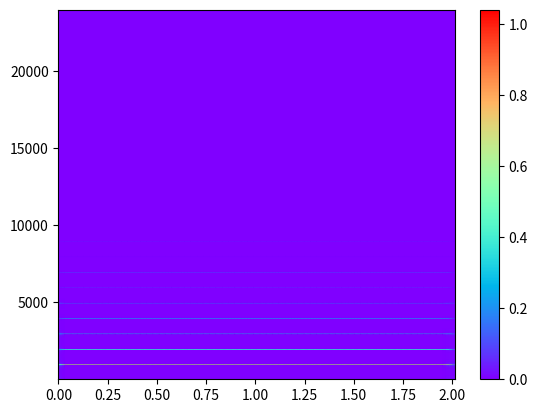

Source code (Python):
import numpy as np
import matplotlib.pyplot as plt
import scipy.signal as signal


def cal_value(f, spec_n, freq, epsilon=30):
    index_list = []
    for i, ff in enumerate(f):
        if abs(ff - freq) <= epsilon:
            index_list.append(i)
    return np.sum(spec_n[index_list])


def count_freq(f, Zxx, n, epsilon=0.00001):
    index_list = []
    for i, value in enumerate(np.abs(Zxx.T)[n]):
        if value > epsilon:
            index_list.append(i)
    return f[index_list]


def compress(f, spec_n, epsilon=0.00001):
    # spec_n[spec_n < epsilon] = 0

    re = []
    for freq in np.arange(1000, 16000 + 1000, 1000):
        re.append(cal_value(f, spec_n, freq))
    re = np.array(re)
    return re


def cal_W(freq):
    W = np.array([])
    fs = 48000
    t = np.linspace(0, 1, num=fs)
    s = np.sin(2 * np.pi * freq * t)
    for i in range(16):
        f, _, Zxx = signal.stft(np.power(s, int(i + 1)),
                                fs=fs,
                                nperseg=4800)
        if len(W) == 0:
            W = np.expand_dims(compress(f,
                                        np.abs(Zxx.T)[Zxx.shape[1] // 2]), 1)
        else:
            W = np.concatenate(
                (W,
                 np.expand_dims(compress(f,
                                         np.abs(Zxx.T)[Zxx.shape[1] // 2]),
                                1)), 1)
    print(W)
    return W


def run():
    fs = 48000
    t = np.linspace(0, 2, num=fs * 2)
    s = np.sin(2 * np.pi * 1000 * t)
    res = np.zeros(len(s))
    factor = np.random.random(16)
    for i in range(16):
        res += factor[i] * np.power(s, int(i + 1))
    print(factor)

    W = cal_W(1000)
    f, t, Zxx = signal.stft(res, fs=fs, nperseg=4800)  # 窗口越小，频率泄露越严重
    spec_n = np.expand_dims(compress(f, np.abs(Zxx.T)[Zxx.shape[1] // 2]), 1)
    print(np.linalg.inv(W) @ spec_n)

    # print(cal_value(f,Zxx,2000,Zxx.shape[1]//2))
    # print(cal_value(f,Zxx,4000,Zxx.shape[1]//2))
    # print(count_freq(f,Zxx,Zxx.shape[1]//2))

    plt.figure(1)
    f, t, Zxx = signal.stft(res, fs=fs, nperseg=1024*3)  # 窗口越小，频率泄露越严重
    plt.pcolormesh(t, f, np.abs(Zxx), shading='gouraud', cmap="rainbow")
    plt.colorbar()
    plt.ylim([f[1], f[-1]])

    # plt.figure(2)
    # plt.specgram(res, Fs=fs, scale_by_freq=True,
    #              sides='default')  # 这里取的窗口应该差不多为256

    plt.show()


def run1():
    t = np.linspace(0, 2, num=48000 * 2)
    s = np.sin(2 * np.pi * 1e3 * t)

    res = s
    # for i in range(1):
    #     res += np.power(s, int(i + 1))

    plt.figure(1)
    f, t, Zxx = signal.stft(res, fs=48000, nperseg=4800)  # 窗口越小，频率泄露越严重
    plt.pcolormesh(t, f, np.abs(Zxx), shading='gouraud', cmap="rainbow")
    plt.colorbar()
    plt.ylim([f[1], f[-1]])

    plt.figure(2)
    plt.specgram(res, Fs=48000, scale_by_freq=True,
                 sides='default')  # 这里取的窗口应该差不多为256

    print(compress(f, np.abs(Zxx.T)[Zxx.shape[1] // 2]))

    plt.show()


if __name__ == "__main__":
    run()